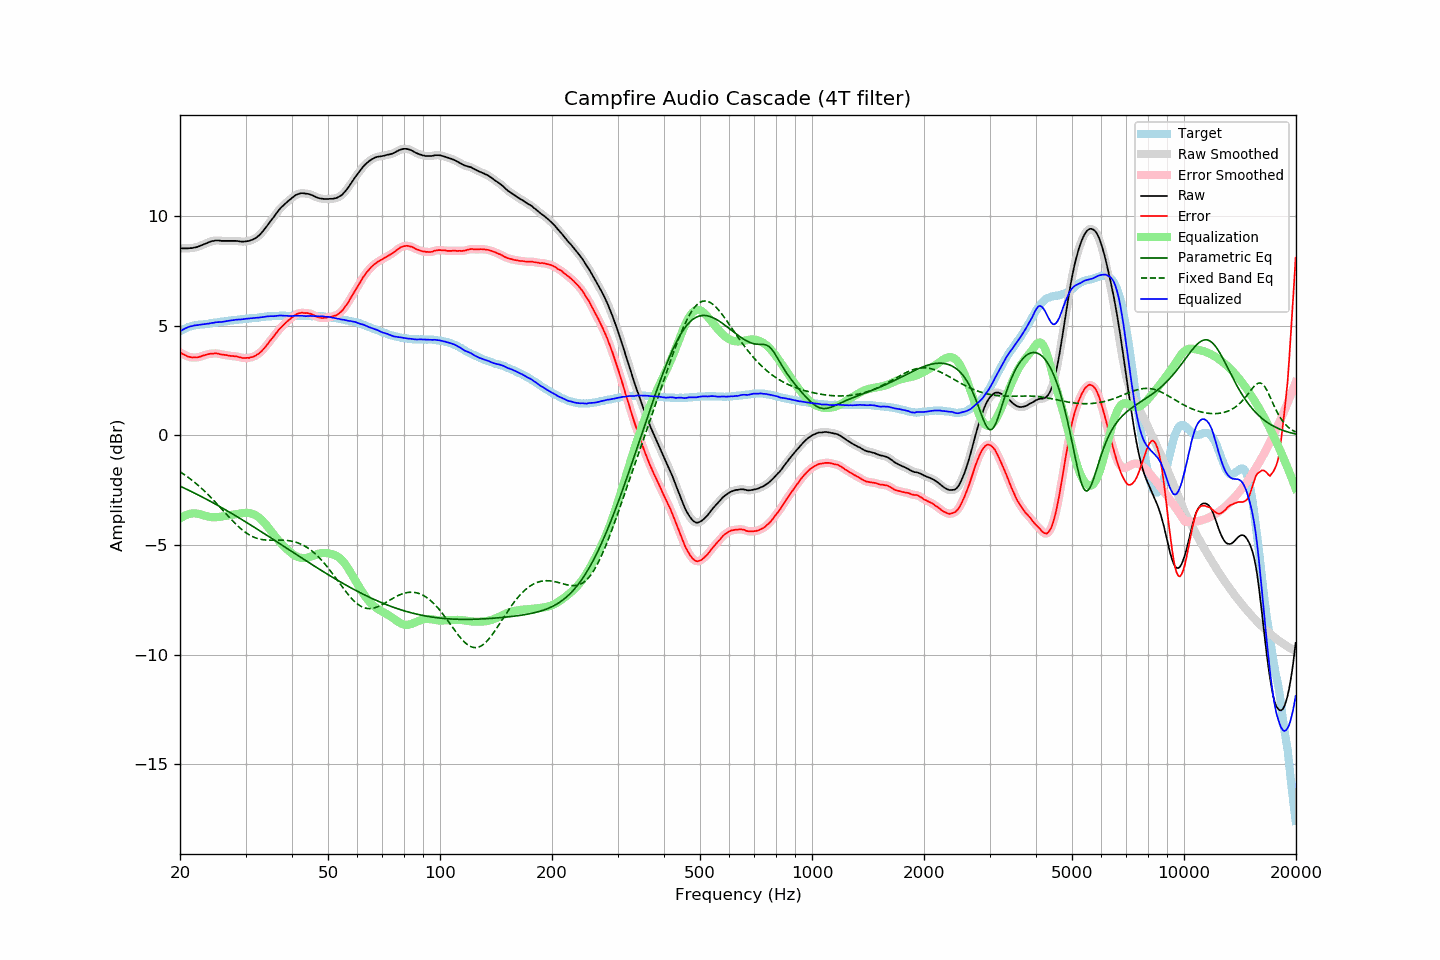

The table this chart was drawn from, first rows:
frequency, raw, error, smoothed, error_smoothed, equalization, parametric_eq, fixed_band_eq, equalized_raw, equalized_smoothed, target
20.00, 8.54, 3.79, 8.54, 3.79, -3.79, -2.31, -1.66, 4.75, 4.75, 4.75
20.20, 8.53, 3.74, 8.54, 3.74, -3.74, -2.35, -1.71, 4.79, 4.79, 4.79
20.40, 8.53, 3.70, 8.53, 3.70, -3.70, -2.38, -1.75, 4.84, 4.83, 4.83
20.61, 8.53, 3.67, 8.53, 3.66, -3.66, -2.42, -1.80, 4.87, 4.87, 4.86
20.81, 8.53, 3.63, 8.53, 3.63, -3.63, -2.45, -1.86, 4.91, 4.91, 4.90
21.02, 8.53, 3.59, 8.54, 3.60, -3.60, -2.49, -1.91, 4.93, 4.94, 4.94
21.23, 8.54, 3.58, 8.54, 3.57, -3.58, -2.52, -1.96, 4.96, 4.96, 4.96
21.44, 8.54, 3.56, 8.55, 3.56, -3.56, -2.56, -2.02, 4.98, 4.98, 4.98
21.66, 8.55, 3.55, 8.56, 3.56, -3.56, -2.59, -2.08, 5.00, 5.00, 5.00
21.87, 8.57, 3.56, 8.57, 3.55, -3.55, -2.63, -2.14, 5.02, 5.01, 5.01
22.09, 8.58, 3.55, 8.59, 3.56, -3.56, -2.67, -2.20, 5.02, 5.03, 5.03
22.31, 8.60, 3.56, 8.61, 3.57, -3.57, -2.70, -2.26, 5.03, 5.04, 5.04
22.54, 8.63, 3.58, 8.63, 3.58, -3.59, -2.74, -2.32, 5.05, 5.05, 5.05
22.76, 8.66, 3.60, 8.66, 3.61, -3.61, -2.78, -2.39, 5.06, 5.06, 5.06
22.99, 8.69, 3.63, 8.69, 3.63, -3.63, -2.82, -2.45, 5.07, 5.07, 5.06
23.22, 8.72, 3.65, 8.72, 3.65, -3.65, -2.86, -2.52, 5.07, 5.07, 5.07
23.45, 8.75, 3.67, 8.75, 3.68, -3.67, -2.89, -2.59, 5.08, 5.08, 5.08
23.69, 8.78, 3.69, 8.78, 3.70, -3.69, -2.93, -2.67, 5.09, 5.09, 5.09
23.92, 8.81, 3.72, 8.82, 3.71, -3.71, -2.97, -2.74, 5.10, 5.10, 5.10
24.16, 8.84, 3.73, 8.84, 3.72, -3.72, -3.01, -2.81, 5.12, 5.12, 5.12
24.40, 8.86, 3.73, 8.86, 3.73, -3.73, -3.05, -2.89, 5.13, 5.13, 5.14
24.65, 8.87, 3.74, 8.88, 3.74, -3.74, -3.09, -2.97, 5.14, 5.14, 5.14
24.89, 8.89, 3.75, 8.89, 3.74, -3.73, -3.13, -3.04, 5.16, 5.16, 5.15
25.14, 8.89, 3.74, 8.89, 3.74, -3.73, -3.17, -3.12, 5.16, 5.17, 5.16
25.39, 8.89, 3.73, 8.89, 3.72, -3.72, -3.22, -3.20, 5.17, 5.17, 5.17
25.65, 8.88, 3.70, 8.88, 3.71, -3.71, -3.26, -3.28, 5.17, 5.17, 5.19
25.91, 8.87, 3.69, 8.88, 3.69, -3.70, -3.30, -3.36, 5.18, 5.18, 5.18
26.16, 8.87, 3.68, 8.87, 3.68, -3.68, -3.34, -3.44, 5.19, 5.19, 5.19
26.43, 8.87, 3.67, 8.87, 3.67, -3.67, -3.38, -3.52, 5.20, 5.20, 5.20
26.69, 8.87, 3.66, 8.87, 3.66, -3.66, -3.42, -3.61, 5.22, 5.22, 5.21
26.96, 8.87, 3.64, 8.87, 3.64, -3.65, -3.47, -3.69, 5.23, 5.23, 5.23
27.23, 8.87, 3.63, 8.87, 3.63, -3.64, -3.51, -3.76, 5.24, 5.24, 5.24
27.50, 8.87, 3.62, 8.87, 3.62, -3.63, -3.55, -3.84, 5.25, 5.25, 5.25
27.77, 8.87, 3.62, 8.87, 3.62, -3.62, -3.60, -3.92, 5.26, 5.26, 5.25
28.05, 8.87, 3.60, 8.87, 3.61, -3.61, -3.64, -3.99, 5.27, 5.27, 5.27
28.33, 8.87, 3.61, 8.87, 3.60, -3.59, -3.68, -4.07, 5.28, 5.28, 5.27
28.62, 8.86, 3.59, 8.86, 3.59, -3.58, -3.73, -4.14, 5.29, 5.28, 5.28
28.90, 8.85, 3.57, 8.85, 3.57, -3.57, -3.77, -4.20, 5.29, 5.29, 5.29
29.19, 8.84, 3.56, 8.85, 3.55, -3.55, -3.82, -4.27, 5.29, 5.29, 5.29
29.48, 8.84, 3.53, 8.84, 3.54, -3.54, -3.86, -4.33, 5.30, 5.30, 5.31
29.78, 8.84, 3.53, 8.85, 3.53, -3.54, -3.91, -4.39, 5.31, 5.31, 5.31
30.08, 8.85, 3.53, 8.85, 3.53, -3.53, -3.95, -4.44, 5.32, 5.32, 5.32
30.38, 8.86, 3.54, 8.86, 3.54, -3.53, -4.00, -4.49, 5.33, 5.33, 5.32
30.68, 8.87, 3.53, 8.88, 3.54, -3.54, -4.04, -4.53, 5.33, 5.34, 5.34
30.99, 8.90, 3.56, 8.90, 3.56, -3.56, -4.09, -4.58, 5.35, 5.34, 5.34
31.30, 8.92, 3.58, 8.93, 3.58, -3.58, -4.13, -4.61, 5.35, 5.35, 5.35
31.61, 8.96, 3.61, 8.96, 3.61, -3.61, -4.18, -4.65, 5.36, 5.36, 5.36
31.93, 9.00, 3.64, 9.00, 3.64, -3.64, -4.23, -4.67, 5.36, 5.36, 5.37
32.24, 9.05, 3.69, 9.05, 3.68, -3.69, -4.27, -4.70, 5.37, 5.37, 5.36
32.57, 9.11, 3.73, 9.11, 3.73, -3.74, -4.32, -4.72, 5.37, 5.38, 5.38
32.89, 9.18, 3.79, 9.19, 3.80, -3.80, -4.37, -4.74, 5.38, 5.39, 5.39
33.22, 9.26, 3.86, 9.26, 3.86, -3.87, -4.41, -4.75, 5.39, 5.40, 5.40
33.55, 9.35, 3.95, 9.35, 3.94, -3.95, -4.46, -4.76, 5.41, 5.41, 5.41
33.89, 9.44, 4.03, 9.45, 4.03, -4.03, -4.51, -4.77, 5.41, 5.42, 5.42
34.23, 9.54, 4.12, 9.54, 4.12, -4.12, -4.55, -4.78, 5.43, 5.43, 5.43
34.57, 9.64, 4.21, 9.64, 4.21, -4.21, -4.60, -4.78, 5.44, 5.43, 5.43
34.92, 9.74, 4.31, 9.74, 4.31, -4.30, -4.65, -4.78, 5.44, 5.44, 5.43
35.27, 9.84, 4.40, 9.84, 4.40, -4.40, -4.70, -4.78, 5.44, 5.44, 5.44
35.62, 9.93, 4.49, 9.94, 4.49, -4.50, -4.74, -4.78, 5.44, 5.44, 5.45
35.97, 10.03, 4.59, 10.04, 4.59, -4.59, -4.79, -4.78, 5.44, 5.44, 5.45
... 635 more rows
